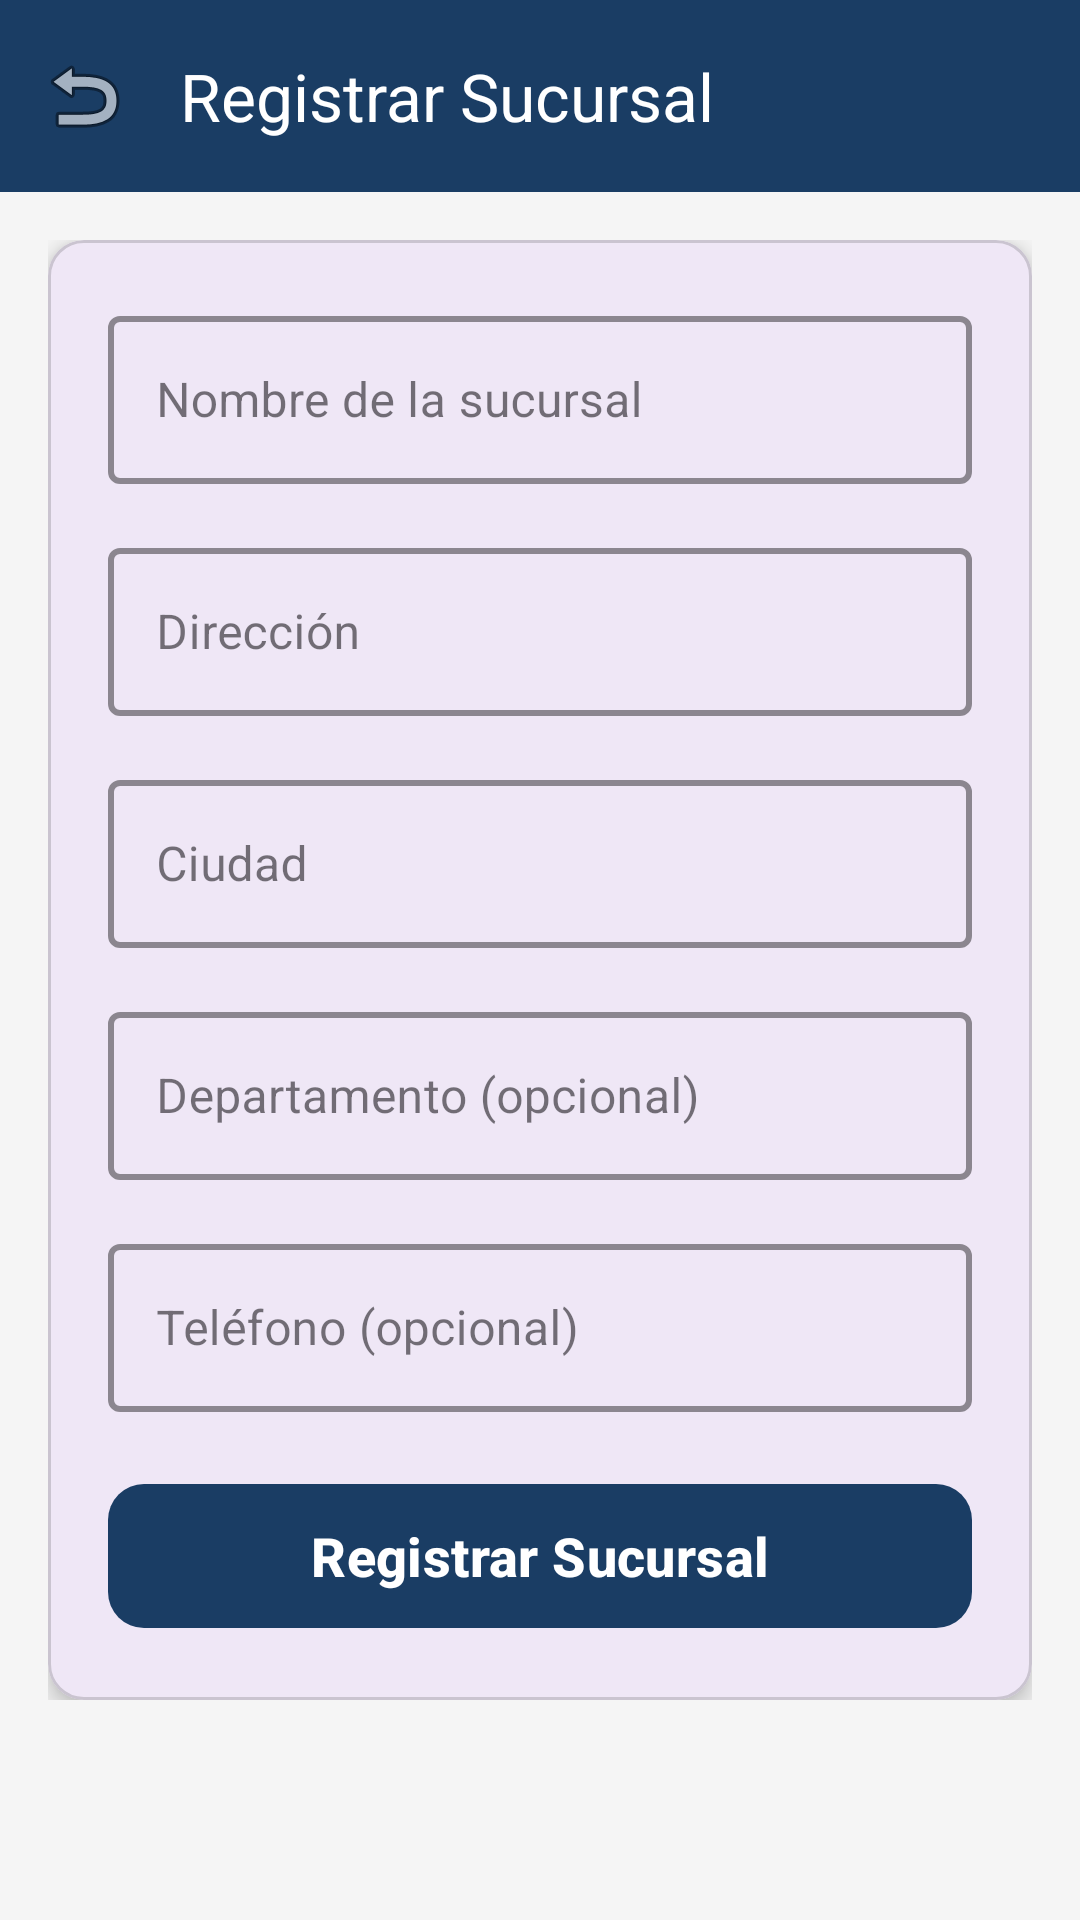

Android layout source for this screen:
<!-- AndroidManifest.xml: application theme Theme.Bizly1 -->
<!-- res/layout/activity_registrar_sucursal.xml -->
<?xml version="1.0" encoding="utf-8"?>
<androidx.coordinatorlayout.widget.CoordinatorLayout xmlns:android="http://schemas.android.com/apk/res/android"
    xmlns:app="http://schemas.android.com/apk/res-auto"
    xmlns:tools="http://schemas.android.com/tools"
    android:id="@+id/coordinatorLayout"
    android:layout_width="match_parent"
    android:layout_height="match_parent"
    android:background="#F5F5F5"
    tools:context=".presentation.sucursales.RegistrarSucursalActivity">

    <com.google.android.material.appbar.AppBarLayout
        android:layout_width="match_parent"
        android:layout_height="wrap_content"
        android:theme="@style/ThemeOverlay.AppCompat.Dark.ActionBar">

        <com.google.android.material.appbar.MaterialToolbar
            android:id="@+id/toolbar"
            android:layout_width="match_parent"
            android:layout_height="?attr/actionBarSize"
            android:background="@color/primary_color"
            app:title="Registrar Sucursal"
            app:titleTextColor="@android:color/white"
            app:navigationIcon="@android:drawable/ic_menu_revert" />

    </com.google.android.material.appbar.AppBarLayout>

    <androidx.core.widget.NestedScrollView
        android:layout_width="match_parent"
        android:layout_height="match_parent"
        app:layout_behavior="@string/appbar_scrolling_view_behavior">

        <LinearLayout
            android:layout_width="match_parent"
            android:layout_height="wrap_content"
            android:orientation="vertical"
            android:padding="16dp">

            <com.google.android.material.card.MaterialCardView
                android:layout_width="match_parent"
                android:layout_height="wrap_content"
                app:cardCornerRadius="12dp"
                app:cardElevation="4dp">

                <LinearLayout
                    android:layout_width="match_parent"
                    android:layout_height="wrap_content"
                    android:orientation="vertical"
                    android:padding="20dp">

                    
                    <com.google.android.material.textfield.TextInputLayout
                        android:id="@+id/nombreInputLayout"
                        android:layout_width="match_parent"
                        android:layout_height="wrap_content"
                        android:layout_marginBottom="16dp"
                        android:hint="Nombre de la sucursal"
                        app:boxStrokeColor="@color/primary_color"
                        app:boxStrokeWidth="2dp"
                        app:hintTextColor="@color/primary_color"
                        style="@style/Widget.MaterialComponents.TextInputLayout.OutlinedBox">

                        <com.google.android.material.textfield.TextInputEditText
                            android:id="@+id/nombreEditText"
                            android:layout_width="match_parent"
                            android:layout_height="wrap_content"
                            android:inputType="text"
                            android:minHeight="56dp"
                            android:textSize="16sp"
                            android:paddingStart="16dp"
                            android:paddingEnd="16dp" />
                    </com.google.android.material.textfield.TextInputLayout>

                    
                    <com.google.android.material.textfield.TextInputLayout
                        android:id="@+id/direccionInputLayout"
                        android:layout_width="match_parent"
                        android:layout_height="wrap_content"
                        android:layout_marginBottom="16dp"
                        android:hint="Dirección"
                        app:boxStrokeColor="@color/primary_color"
                        app:boxStrokeWidth="2dp"
                        app:hintTextColor="@color/primary_color"
                        style="@style/Widget.MaterialComponents.TextInputLayout.OutlinedBox">

                        <com.google.android.material.textfield.TextInputEditText
                            android:id="@+id/direccionEditText"
                            android:layout_width="match_parent"
                            android:layout_height="wrap_content"
                            android:inputType="textPostalAddress"
                            android:minHeight="56dp"
                            android:textSize="16sp"
                            android:paddingStart="16dp"
                            android:paddingEnd="16dp" />
                    </com.google.android.material.textfield.TextInputLayout>

                    
                    <com.google.android.material.textfield.TextInputLayout
                        android:id="@+id/ciudadInputLayout"
                        android:layout_width="match_parent"
                        android:layout_height="wrap_content"
                        android:layout_marginBottom="16dp"
                        android:hint="Ciudad"
                        app:boxStrokeColor="@color/primary_color"
                        app:boxStrokeWidth="2dp"
                        app:hintTextColor="@color/primary_color"
                        style="@style/Widget.MaterialComponents.TextInputLayout.OutlinedBox">

                        <com.google.android.material.textfield.TextInputEditText
                            android:id="@+id/ciudadEditText"
                            android:layout_width="match_parent"
                            android:layout_height="wrap_content"
                            android:inputType="text"
                            android:minHeight="56dp"
                            android:textSize="16sp"
                            android:paddingStart="16dp"
                            android:paddingEnd="16dp" />
                    </com.google.android.material.textfield.TextInputLayout>

                    
                    <com.google.android.material.textfield.TextInputLayout
                        android:id="@+id/departamentoInputLayout"
                        android:layout_width="match_parent"
                        android:layout_height="wrap_content"
                        android:layout_marginBottom="16dp"
                        android:hint="Departamento (opcional)"
                        app:boxStrokeColor="@color/primary_color"
                        app:boxStrokeWidth="2dp"
                        app:hintTextColor="@color/primary_color"
                        style="@style/Widget.MaterialComponents.TextInputLayout.OutlinedBox">

                        <com.google.android.material.textfield.TextInputEditText
                            android:id="@+id/departamentoEditText"
                            android:layout_width="match_parent"
                            android:layout_height="wrap_content"
                            android:inputType="text"
                            android:minHeight="56dp"
                            android:textSize="16sp"
                            android:paddingStart="16dp"
                            android:paddingEnd="16dp" />
                    </com.google.android.material.textfield.TextInputLayout>

                    
                    <com.google.android.material.textfield.TextInputLayout
                        android:id="@+id/telefonoInputLayout"
                        android:layout_width="match_parent"
                        android:layout_height="wrap_content"
                        android:layout_marginBottom="20dp"
                        android:hint="Teléfono (opcional)"
                        app:boxStrokeColor="@color/primary_color"
                        app:boxStrokeWidth="2dp"
                        app:hintTextColor="@color/primary_color"
                        style="@style/Widget.MaterialComponents.TextInputLayout.OutlinedBox">

                        <com.google.android.material.textfield.TextInputEditText
                            android:id="@+id/telefonoEditText"
                            android:layout_width="match_parent"
                            android:layout_height="wrap_content"
                            android:inputType="phone"
                            android:minHeight="56dp"
                            android:textSize="16sp"
                            android:paddingStart="16dp"
                            android:paddingEnd="16dp" />
                    </com.google.android.material.textfield.TextInputLayout>

                    
                    <com.google.android.material.progressindicator.CircularProgressIndicator
                        android:id="@+id/progressIndicator"
                        android:layout_width="48dp"
                        android:layout_height="48dp"
                        android:layout_gravity="center_horizontal"
                        android:layout_marginBottom="16dp"
                        android:visibility="gone"
                        app:indicatorColor="@color/primary_color" />

                    
                    <com.google.android.material.button.MaterialButton
                        android:id="@+id/guardarButton"
                        android:layout_width="match_parent"
                        android:layout_height="56dp"
                        android:text="Registrar Sucursal"
                        android:textSize="18sp"
                        android:textStyle="bold"
                        app:backgroundTint="@color/primary_color"
                        app:cornerRadius="12dp" />

                </LinearLayout>
            </com.google.android.material.card.MaterialCardView>

        </LinearLayout>
    </androidx.core.widget.NestedScrollView>

</androidx.coordinatorlayout.widget.CoordinatorLayout>
<!-- resources referenced by this layout -->
<resources>
  <color name="primary_color">#FF1A3D64</color>
  <style name="Theme.Bizly1" parent="Base.Theme.Bizly1" />
  <style name="Base.Theme.Bizly1" parent="Theme.Material3.DayNight.NoActionBar">
          
          
      </style>
</resources>
